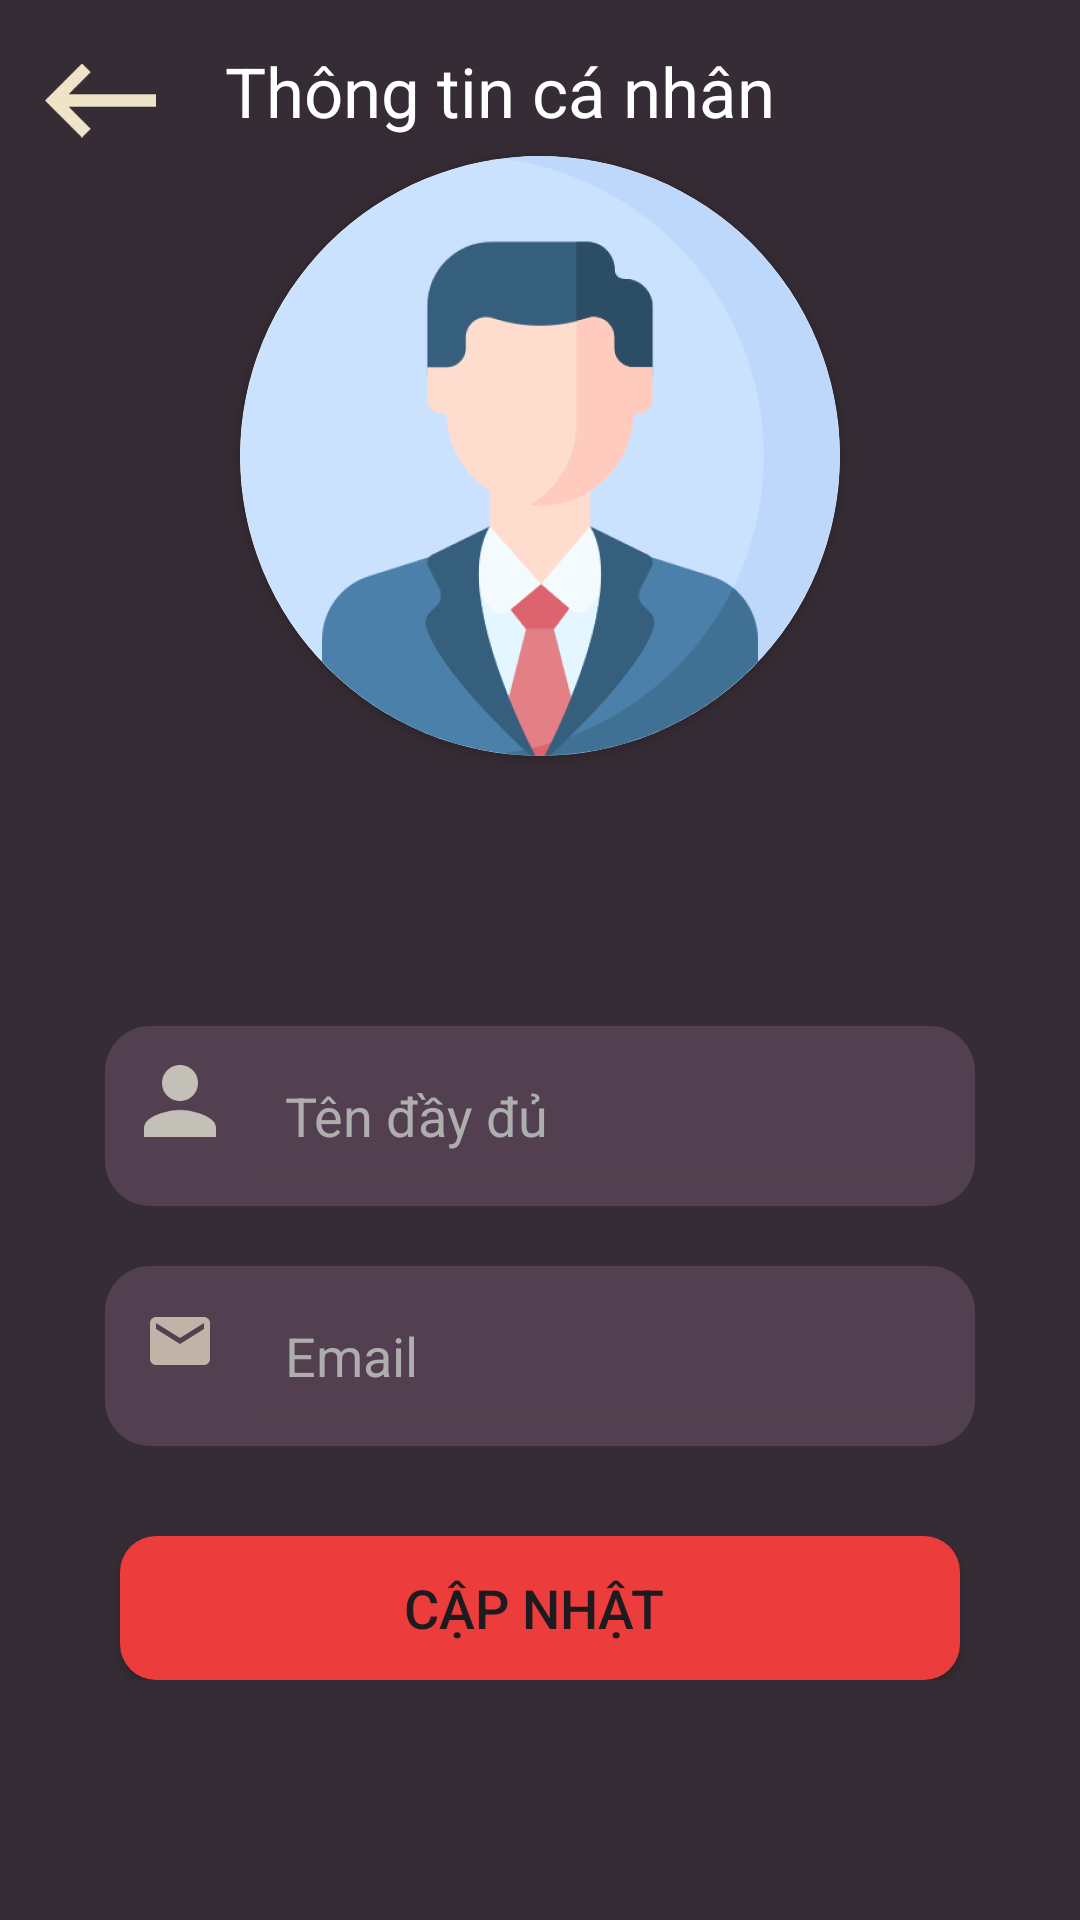

Reconstruct the res/layout file that produces this screen, plus the resources it refers to.
<!-- AndroidManifest.xml: application theme Theme.Truyentranh_ASMAPP -->
<!-- res/layout/activity_changer_profile.xml -->
<?xml version="1.0" encoding="utf-8"?>
<LinearLayout xmlns:android="http://schemas.android.com/apk/res/android"
    xmlns:app="http://schemas.android.com/apk/res-auto"
    xmlns:tools="http://schemas.android.com/tools"
    android:layout_width="match_parent"
    android:layout_height="match_parent"
    android:orientation="vertical"
    android:background="#362C35"
    tools:context=".activity.ChangerProfile">
    <LinearLayout
        android:layout_width="match_parent"
        android:layout_height="wrap_content"
        android:orientation="vertical"
        android:layout_margin="15dp">
        <LinearLayout
            android:layout_width="match_parent"
            android:layout_height="wrap_content"
            android:orientation="horizontal">
            <ImageView
                android:id="@+id/btnback3"
                android:layout_width="37dp"
                android:layout_height="37dp"
                android:src="@drawable/img_13"/>
            <TextView
                android:layout_width="match_parent"
                android:layout_height="wrap_content"
                android:text="Thông tin cá nhân"
                android:textSize="23sp"
                android:layout_marginLeft="23dp"
                android:textColor="@color/white"/>
        </LinearLayout>
        <androidx.cardview.widget.CardView
            android:layout_width="200dp"
            android:layout_height="200dp"
            android:layout_gravity="center"
            app:cardCornerRadius="100dp"
            >
            <ImageView
                android:id="@+id/profile_avatar"
                android:layout_width="200dp"
                android:layout_height="200dp"
                android:src="@drawable/img_14"/>
        </androidx.cardview.widget.CardView>






        <RelativeLayout
            android:layout_marginHorizontal="20dp"
            android:layout_marginTop="90dp"
            android:layout_width="match_parent"
            android:layout_height="wrap_content"
            android:background="@drawable/round_edittext">

            
            <EditText
                android:id="@+id/profile_fullname"
                android:layout_marginLeft="10dp"
                android:layout_toRightOf="@+id/username_icon2"
                android:text=""
                android:hint="Tên đầy đủ"
                android:textColorHint="#AEAEAE"
                android:textColor="@color/white"
                android:padding="10dp"
                android:layout_width="match_parent"
                android:layout_height="60dp"/>

            
            <ImageView
                android:layout_marginTop="10dp"
                android:padding="3dp"
                android:id="@+id/username_icon2"
                android:src="@drawable/img_16"
                android:layout_width="30dp"
                android:layout_marginLeft="10dp"
                android:layout_height="30dp" />

        </RelativeLayout>
        <RelativeLayout
            android:layout_marginHorizontal="20dp"
            android:layout_marginTop="20dp"
            android:layout_width="match_parent"
            android:layout_height="wrap_content"
            android:background="@drawable/round_edittext">

            
            <EditText
                android:id="@+id/profile_email"
                android:layout_marginLeft="10dp"

                android:layout_toRightOf="@+id/username_icon1"
                android:text=""
                android:hint="Email"
                android:textColorHint="#AEAEAE"
                android:padding="10dp"
                android:textColor="@color/white"
                android:layout_width="match_parent"
                android:layout_height="60dp"/>

            
            <ImageView

                android:layout_marginTop="10dp"
                android:padding="3dp"
                android:id="@+id/username_icon1"
                android:src="@drawable/baseline_email_24"
                android:layout_marginLeft="10dp"
                android:layout_width="30dp"
                android:layout_height="30dp" />

        </RelativeLayout>

        <androidx.appcompat.widget.AppCompatButton
            android:id="@+id/profile_btn_update"
            android:layout_width="280dp"
            android:layout_height="wrap_content"
            android:layout_gravity="center"
            android:layout_marginTop="30dp"
            android:text="Cập nhật "
            android:textSize="18dp"
            android:background="@drawable/bg_btn"/>

    </LinearLayout>

</LinearLayout>
<!-- resources referenced by this layout -->
<resources>
  <color name="white">#FFFFFFFF</color>
  <!-- drawable baseline_email_24 (drawable) -->
  <vector android:height="24dp" android:tint="#C2B3A9"
      android:viewportHeight="24" android:viewportWidth="24"
      android:width="24dp" xmlns:android="http://schemas.android.com/apk/res/android">
      <path android:fillColor="@android:color/white" android:pathData="M20,4L4,4c-1.1,0 -1.99,0.9 -1.99,2L2,18c0,1.1 0.9,2 2,2h16c1.1,0 2,-0.9 2,-2L22,6c0,-1.1 -0.9,-2 -2,-2zM20,8l-8,5 -8,-5L4,6l8,5 8,-5v2z"/>
  </vector>
  <!-- drawable bg_btn (drawable) -->
  <?xml version="1.0" encoding="utf-8"?>
  <selector xmlns:android="http://schemas.android.com/apk/res/android">
      <item android:state_pressed="true">
          <shape>
              <solid android:color="#EDE9DE" />
              <corners android:radius="12dp" />
          </shape>
      </item>
  
      <item android:state_pressed="false">
          <shape>
              <solid android:color="#EC3C3C" />
              <corners android:radius="12dp" />
          </shape>
      </item>
  </selector>
  <!-- drawable img_13: png bitmap (drawable, 516 bytes) -->
  <!-- drawable img_14: png bitmap (drawable, 53041 bytes) -->
  <!-- drawable img_16: png bitmap (drawable, 1029 bytes) -->
  <!-- drawable round_edittext (drawable) -->
  <?xml version="1.0" encoding="utf-8"?>
  <shape xmlns:android="http://schemas.android.com/apk/res/android"
      android:padding="10dp"
      android:shape="rectangle"
      >
      <solid android:color="#524050" />
  
      <corners
          android:bottomLeftRadius="15dp"
          android:bottomRightRadius="15dp"
          android:topLeftRadius="15dp"
          android:topRightRadius="15dp" />
  </shape>
  <style name="Theme.Truyentranh_ASMAPP" parent="Base.Theme.Truyentranh_ASMAPP" />
  <style name="Base.Theme.Truyentranh_ASMAPP" parent="Theme.Material3.DayNight.NoActionBar">
          
          
      </style>
</resources>
